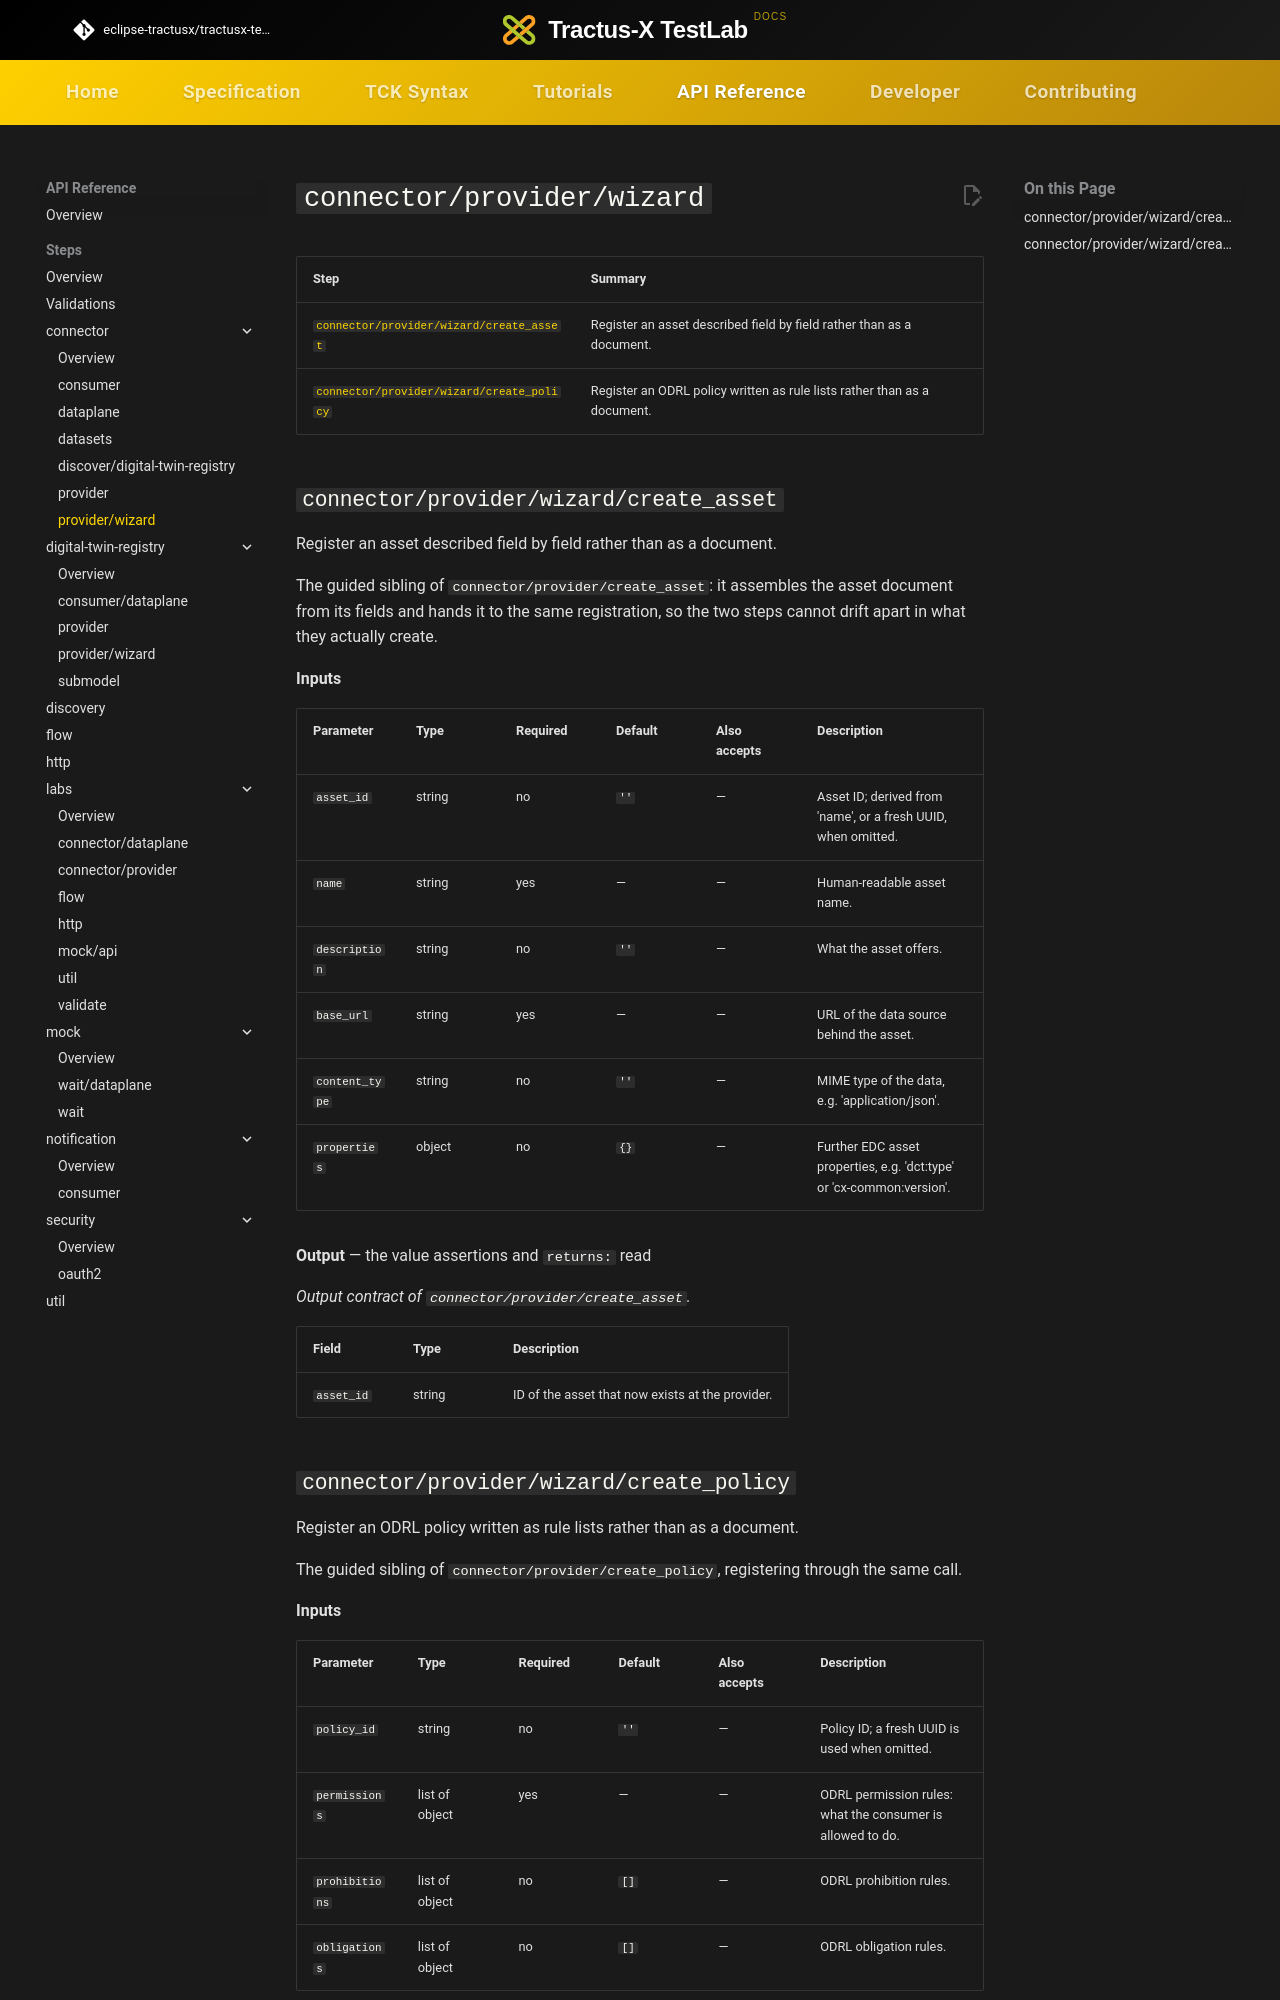

repository: eclipse-tractusx/tractusx-testlab · page: api-reference/steps/connector/provider-wizard/index.html · generator: mkdocs

# `connector/provider/wizard`

<!-- Generated by `testlab docs`. Do not edit by hand. -->

| Step | Summary |
|---|---|
| [`connector/provider/wizard/create_asset`](#connector-provider-wizard-create_asset) | Register an asset described field by field rather than as a document. |
| [`connector/provider/wizard/create_policy`](#connector-provider-wizard-create_policy) | Register an ODRL policy written as rule lists rather than as a document. |

## `connector/provider/wizard/create_asset` { #connector-provider-wizard-create_asset }

Register an asset described field by field rather than as a document.

The guided sibling of `connector/provider/create_asset`: it assembles the asset document from its fields and hands it to the same registration, so the two steps cannot drift apart in what they actually create.

**Inputs**

| Parameter | Type | Required | Default | Also accepts | Description |
|---|---|---|---|---|---|
| `asset_id` | string | no | `''` | — | Asset ID; derived from 'name', or a fresh UUID, when omitted. |
| `name` | string | yes | — | — | Human-readable asset name. |
| `description` | string | no | `''` | — | What the asset offers. |
| `base_url` | string | yes | — | — | URL of the data source behind the asset. |
| `content_type` | string | no | `''` | — | MIME type of the data, e.g. 'application/json'. |
| `properties` | object | no | `{}` | — | Further EDC asset properties, e.g. 'dct:type' or 'cx-common:version'. |

**Output** — the value assertions and `returns:` read

_Output contract of `connector/provider/create_asset`._

| Field | Type | Description |
|---|---|---|
| `asset_id` | string | ID of the asset that now exists at the provider. |
